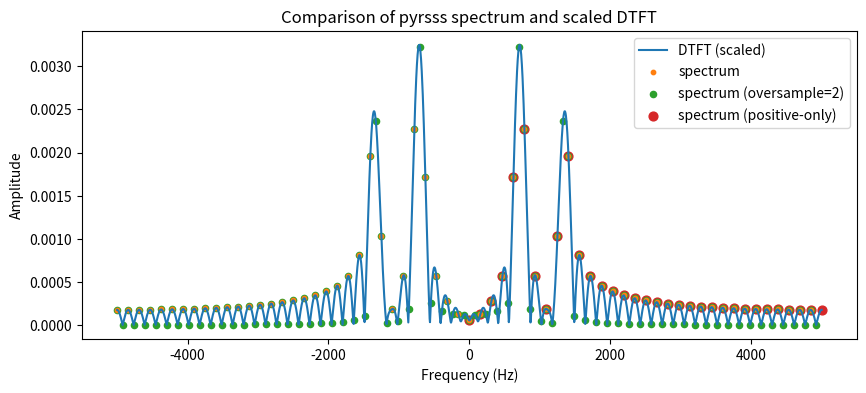

Recreate this plot in Python.
import math

import numpy as np
import scipy.signal


def rect(t, a):
    """
    Return a vector of the same length as $t$ that is equal to 1 for
    absolute values of $t$ less than $a$/2 and 0 otherwise.
    """
    x = np.zeros_like(t)
    x[np.abs(t) < a/2] = 1
    x[np.abs(t) == a/2] = 1/2
    return x


def nextpow2(N):
    """
    Return the power of 2 greater than or equal to *N*.
    """
    return 2**int(math.ceil(math.log(N, 2)))


def spectrum(x,
             n0=0,
             T_s=1,
             oversample=1,
             only_positive=True):
    """
    Return the spectrum for the signal *x* calculated via FFT and the
    associated frequencies as a tuple. The *n0* parameter gives the
    index in *x* for time index 0 (*n0* = 0 means that `x[0]` is at
    time 0). The number of spectral samples returned is the next power
    of 2 greater than the length of *x* multiplied by *oversample*. If
    *only_positive*, return the spectrum only for positive frequencies
    (assuming *x* is real).
    """
    assert oversample >= 1 and isinstance(oversample, int)
    N = nextpow2(len(x)) * 2**(oversample - 1)
    if only_positive:
        X = np.fft.rfft(x, n=N) * T_s
        f = np.fft.rfftfreq(N, d=T_s)
    else:
        X = np.fft.fft(x, n=N) * T_s
        f = np.fft.fftfreq(N, d=T_s)

        X = np.fft.fftshift(X)
        f = np.fft.fftshift(f)
    if n0 != 0:
        X *= np.exp(-1j * 2 * math.pi * np.arange(N) * n0 / N)
    return f, X


def blackman_tukey(x,
                   M,
                   L,
                   y=None,
                   window='boxcar',
                   d=1,
                   full=False):
    """
    Compute the Blackman-Tukey cross power spectral density (PSD)
    estimate between the time-domain signals *x* and *y* (must be the
    same length as *x*). If *y* is not given, compute the power
    spectral density estimate of *x*.  Use the spectral window with
    identifier *window* (see the options in
    :func:scipy.`signal.get_window`, e.g., a tuple can be used to pass
    arguments to the window function) and length *M* (i.e., the
    maximum auto-correlation lag to include in the estimate). Compute
    the estimate at *L* uniformly spaced frequency samples where *d*
    is the time domain sample interval. If not *full*, return the
    tuple containing the length *L* PSD estimate and length *L*
    corresponding frequencies. If *full*, also return the estimated
    cross correlation and window function (i.e., a tuple with four
    elements).
    """
    N = len(x)
    assert M <= N
    if y is None:
        y = x
    else:
        assert len(y) == N
    Rxy = scipy.signal.correlate(x, y) / N
    Rxy_window = Rxy[(N - 1) - M:(N - 1) + M + 1]
    window = scipy.signal.get_window(window, 2*M + 1, fftbins=False)
    k_range = np.arange(0, L)
    shift = np.exp(2j * np.pi * k_range * M / L)
    Sxy = np.fft.fft(window * Rxy_window, n=L) * shift
    f = np.fft.fftfreq(L, d=d)
    if full:
        return (Sxy, f, Rxy, window)
    else:
        return (Sxy, f)


def periodogram(x,
                L,
                y=None,
                d=1,
                full=False):
    """
    Compute the periodogram of the cross power spectral density of *x*
    and *y*. The implementation is based on :func:`blackman-tukey`,
    following the same input and output conventions.
    """
    return blackman_tukey(x, len(x) - 1, L, y=y, d=d, full=full)


def etfe(x,
         y,
         M,
         L,
         d=1,
         window='parzen'):
    """
    Compute the empirical transfer function estimate (ETFE) relating
    the input time series *x* to the output time series *y*. Compute
    the response at *L* equally spaced frequency samples (where the
    sampling period is *d*). Limit the correlations to a lag of *M*
    (and *M* <= len(*x*) - 1) and use the window function *window*
    (see :func:`scipy.signal.get_window`). Return the tuple containing
    the ETFE and the frequency sample points.

    See Section 6.3 of Ljung, System Identification Theory for the
    User, 2nd Edition.
    """
    Phi_yu, f = blackman_tukey(y, M, L, y=x, d=d, window=window)
    Phi_u, _ = blackman_tukey(x, M, L, d=d, window=window)
    return Phi_yu / Phi_u, f


def etfe_welch(x,
               y,
               fs=1,
               **kwds):
    """
    """
    assert len(x) == len(y)
    fxx, Pxx = scipy.signal.welch(x, fs=fs, **kwds)
    fxy, Pxy = scipy.signal.csd(x, y, fs=fs, **kwds)
    return fxx, Pxy / Pxx


def bartlett(x, fs=1.0, window='boxcar', nfft=None):
    """Estimate the power spectrum of the sequence *x* using Bartlett's
    method (the method of averaged periodograms). The sequence is
    split into consecutive, disjoint, length *nfft* segments. Each
    segment is windowed and real FFT'ed. The periodogram is estimated
    as the mean of the squared magnitude over the set of processed
    segments. See `scipy.signal.get_window` for available options for
    *window*. Return a tuple with the vector of frequency sample
    points (taking into consideration the sampling frequency *fs* and
    the power spectral density estimate.
    """
    if nfft is None:
        nfft = len(x)
    nseg = len(x) // nfft
    Pxx = np.zeros(nfft // 2 + 1)
    window = scipy.signal.get_window(window, nfft)
    while True:
        x_i, x = x[:nfft], x[nfft:]
        if len(x_i) < nfft:
            break
        Pxx += np.abs(np.fft.rfft(x_i * window, n=nfft))**2 / nseg / nfft
    return np.fft.rfftfreq(nfft, d=1/fs), Pxx


def bartlett_csd(y, x, fs=1.0, window='boxcar', nfft=None):
    """Estimate the cross power spectrum of the sequences *x* and *y*
    using Bartlett's method (the method of averaged periodograms). The
    sequence is split into consecutive, disjoint, length *nfft*
    segments. Each segment is windowed and real FFT'ed. The
    periodogram is estimated as the mean of the squared magnitude over
    the set of processed segments. See `scipy.signal.get_window` for
    available options for *window*. Return a tuple with the vector of
    frequency sample points (taking into consideration the sampling
    frequency *fs* and the power spectral density estimate.
    """
    # NOTE: this code could be used to generalize the bartlett
    # function above (with x=y). However, the code would then
    # needlessly calculate rfft twice (once for x and y when
    # x=y). Instead of writing complicating logic to avoid the
    # needless calculation, I have left the two functions separate.
    # [redacted]
    assert len(y) == len(x)
    if nfft is None:
        nfft = len(x)
    nseg = len(x) // nfft
    Pyx = np.zeros(nfft // 2 + 1, dtype=complex)
    window = scipy.signal.get_window(window, nfft)
    while True:
        y_i, y = y[:nfft], y[nfft:]
        x_i, x = x[:nfft], x[nfft:]
        if len(x_i) < nfft:
            break
        Pyx += np.fft.rfft(y_i * window, n=nfft) * np.conj(np.fft.rfft(x_i * window, n=nfft)) / nseg / nfft
    return np.fft.rfftfreq(nfft, d=1/fs), Pyx


def etfe_bartlett(x,
                  y,
                  fs=1,
                  **kwds):
    """
    """
    assert len(x) == len(y)
    fxx, Pxx = bartlett(x, fs=fs, **kwds)
    fyx, Pyx = bartlett_csd(y, x, fs=fs, **kwds)
    return fxx, np.conj(Pyx) / Pxx


if __name__ == '__main__':
    import matplotlib.pyplot as plt

    # Reproduction of Oppenheim and Schafer (O&S), 3rd edition,
    # Example 10.4. The example considers the effects of windowing and
    # frequency sampling of a two sinusoid superposition example.

    N = 64  # number of samples (window length)

    fs = 10e3   # sampling frequency (Hz)
    T = 1 / fs  # sample period (s)

    def W_r(w, L):
        """
        DTFT of rectangular window of length *L* evaluated an angular
        frequencies *w*. See O&S (10.11).
        """
        return np.exp(-1j * w * (L - 1) / 2) * np.sin(w * L / 2) / np.sin(w / 2)

    K = 2048    # number of frequency samples
    w = np.linspace(-math.pi, math.pi, K)
    W = W_r(w, N)

    n = np.arange(N)
    v = np.cos(2*math.pi/14 * n) + 0.75 * np.cos(4*math.pi/15 * n)

    def V(w, A0, w0, A1, w1, L):
        """
        DTFT of the superposition of two sinusoids with amplitudes *A0*
        and *A1*, angular frequencies *w0* and *w1*, and a recangular
        window length *L* and angular frequencies *w*.
        """
        V1 = A0 / 2 * W_r(w - w0, L)
        V2 = A0 / 2 * W_r(w + w0, L)
        V3 = A1 / 2 * W_r(w - w1, L)
        V4 = A1 / 2 * W_r(w + w1, L)
        return V1 + V2 + V3 + V4

    A0 = 1
    A1 = 0.75

    f2 = np.linspace(-fs/2, fs/2, K)
    w2 = f2 / fs * 2 * math.pi
    V_dtft = V(w2, A0, 2*math.pi/14, A1, 4*math.pi/15, N)

    f_spectrum, V_spectrum = spectrum(v,
                                      T_s=T,
                                      only_positive=False)

    f_spectrum2, V_spectrum2 = spectrum(v,
                                        T_s=T,
                                        oversample=2,
                                        only_positive=False)

    f_spectrum3, V_spectrum3 = spectrum(v,
                                        T_s=T)

    plt.figure(figsize=(10, 4))
    plt.plot(f2,
            np.abs(V_dtft) * T,
            c='C0',
            label='DTFT (scaled)')
    plt.scatter(f_spectrum,
               np.abs(V_spectrum),
               c='C1',
               s=10,
               label='spectrum')
    plt.scatter(f_spectrum2,
               np.abs(V_spectrum2),
               c='C2',
               zorder=-1,
               s=20,
               label='spectrum (oversample=2)')
    plt.scatter(f_spectrum3,
               np.abs(V_spectrum3),
               c='C3',
               zorder=-2,
               s=40,
               label='spectrum (positive-only)')
    plt.legend()
    plt.xlabel('Frequency (Hz)')
    plt.ylabel('Amplitude')
    plt.title('Comparison of pyrsss spectrum and scaled DTFT')

    plt.show()
